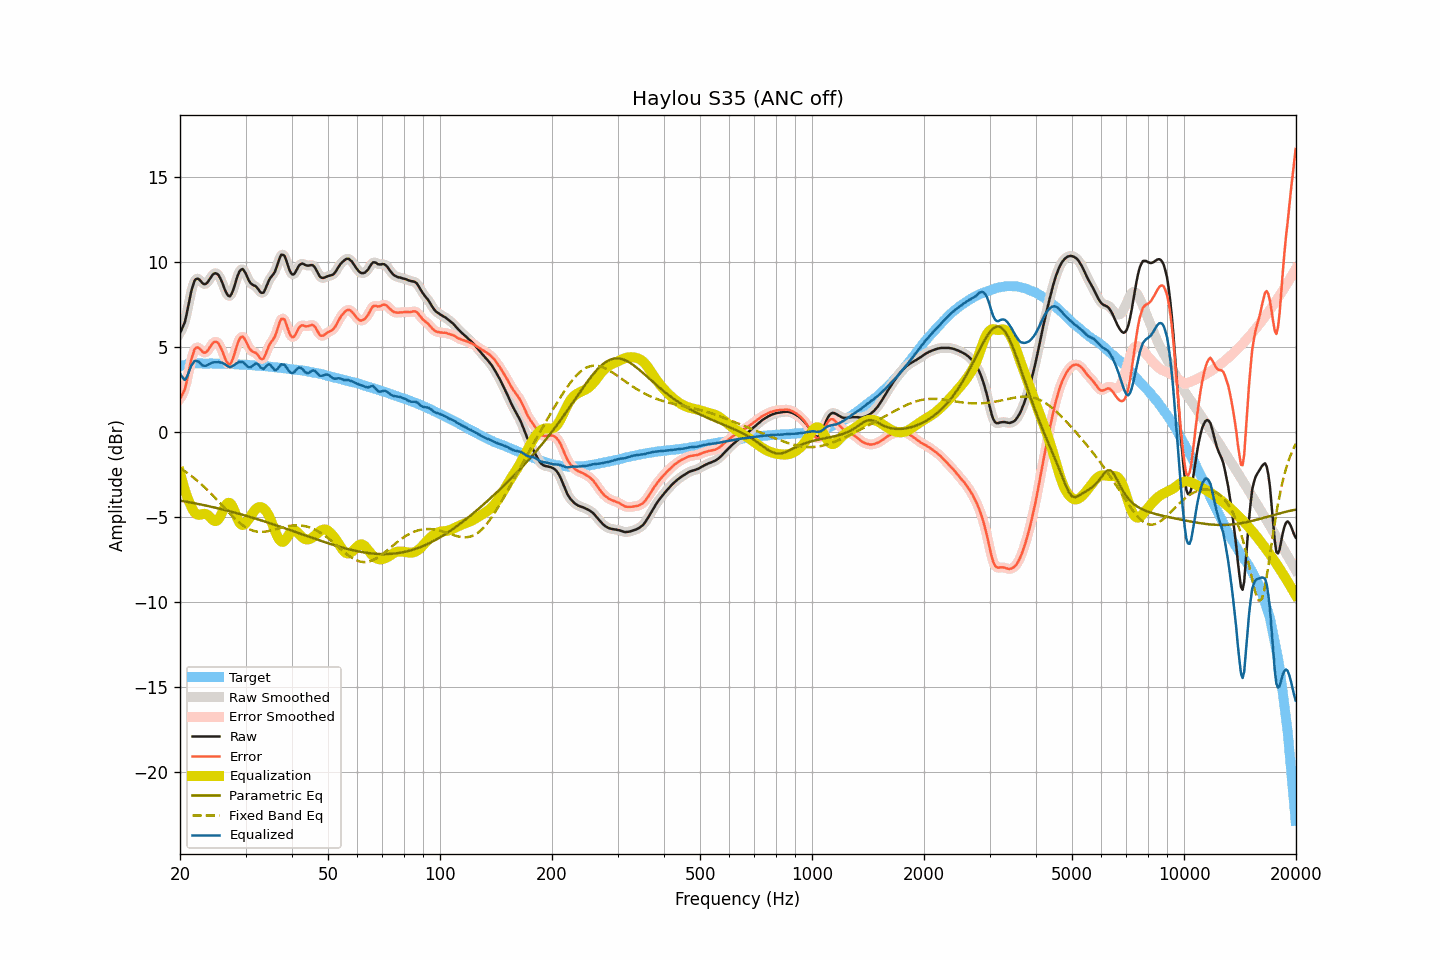

The data file committed next to this chart (first rows):
frequency, raw, smoothed, error, error_smoothed, equalization, parametric_eq, fixed_band_eq, equalized_raw, equalized_smoothed, target
20.00, 5.82, 5.84, 1.94, 1.97, -2.36, -4.03, -2.12, 3.46, 3.48, 3.88
20.20, 6.04, 6.00, 2.13, 2.10, -2.74, -4.05, -2.18, 3.30, 3.26, 3.91
20.40, 6.26, 6.23, 2.33, 2.30, -3.09, -4.07, -2.24, 3.17, 3.14, 3.94
20.61, 6.47, 6.53, 2.52, 2.57, -3.41, -4.08, -2.31, 3.07, 3.12, 3.95
20.81, 6.89, 6.90, 2.91, 2.92, -3.69, -4.10, -2.37, 3.20, 3.21, 3.98
21.02, 7.36, 7.36, 3.35, 3.35, -3.95, -4.12, -2.44, 3.41, 3.41, 4.01
21.23, 7.85, 7.84, 3.83, 3.81, -4.18, -4.14, -2.51, 3.67, 3.66, 4.02
21.44, 8.29, 8.28, 4.26, 4.24, -4.37, -4.15, -2.58, 3.92, 3.90, 4.03
21.66, 8.61, 8.63, 4.57, 4.59, -4.57, -4.17, -2.65, 4.04, 4.06, 4.04
21.87, 8.91, 8.88, 4.87, 4.83, -4.72, -4.19, -2.73, 4.19, 4.16, 4.04
22.09, 9.02, 9.01, 4.97, 4.96, -4.82, -4.21, -2.81, 4.20, 4.19, 4.05
22.31, 9.04, 9.04, 4.99, 4.99, -4.87, -4.23, -2.89, 4.17, 4.18, 4.05
22.54, 8.99, 8.98, 4.94, 4.93, -4.88, -4.25, -2.97, 4.11, 4.10, 4.05
22.76, 8.89, 8.88, 4.84, 4.84, -4.86, -4.27, -3.05, 4.03, 4.03, 4.05
22.99, 8.77, 8.79, 4.73, 4.74, -4.83, -4.29, -3.14, 3.94, 3.95, 4.04
23.22, 8.72, 8.72, 4.68, 4.69, -4.82, -4.31, -3.22, 3.90, 3.91, 4.04
23.45, 8.73, 8.74, 4.69, 4.70, -4.82, -4.33, -3.31, 3.90, 3.91, 4.04
23.69, 8.81, 8.82, 4.77, 4.78, -4.87, -4.35, -3.40, 3.94, 3.95, 4.04
23.92, 8.95, 8.94, 4.91, 4.90, -4.95, -4.37, -3.50, 4.00, 4.00, 4.04
24.16, 9.09, 9.09, 5.05, 5.05, -5.05, -4.39, -3.59, 4.04, 4.05, 4.04
24.40, 9.23, 9.23, 5.19, 5.19, -5.14, -4.41, -3.69, 4.09, 4.08, 4.04
24.65, 9.33, 9.32, 5.29, 5.28, -5.22, -4.43, -3.79, 4.11, 4.10, 4.03
24.89, 9.36, 9.36, 5.33, 5.33, -5.25, -4.46, -3.89, 4.11, 4.11, 4.03
25.14, 9.33, 9.33, 5.30, 5.30, -5.22, -4.48, -3.99, 4.11, 4.11, 4.03
25.39, 9.25, 9.23, 5.22, 5.20, -5.12, -4.50, -4.09, 4.12, 4.11, 4.03
25.65, 9.07, 9.07, 5.04, 5.05, -4.97, -4.52, -4.19, 4.10, 4.10, 4.03
25.91, 8.87, 8.86, 4.85, 4.84, -4.78, -4.55, -4.29, 4.10, 4.08, 4.02
26.16, 8.61, 8.62, 4.60, 4.60, -4.57, -4.57, -4.40, 4.04, 4.05, 4.02
26.43, 8.37, 8.38, 4.36, 4.36, -4.38, -4.59, -4.50, 3.99, 3.99, 4.02
26.69, 8.17, 8.16, 4.15, 4.15, -4.24, -4.62, -4.60, 3.93, 3.93, 4.01
26.96, 8.03, 8.04, 4.02, 4.02, -4.17, -4.64, -4.70, 3.86, 3.87, 4.01
27.23, 8.00, 8.02, 3.99, 4.01, -4.18, -4.67, -4.80, 3.82, 3.85, 4.01
27.50, 8.13, 8.13, 4.12, 4.12, -4.27, -4.69, -4.90, 3.85, 3.86, 4.01
27.77, 8.35, 8.35, 4.35, 4.35, -4.45, -4.72, -4.99, 3.90, 3.90, 4.00
28.05, 8.64, 8.64, 4.64, 4.65, -4.67, -4.74, -5.09, 3.97, 3.97, 4.00
28.33, 8.96, 8.96, 4.97, 4.97, -4.92, -4.77, -5.17, 4.04, 4.04, 3.99
28.62, 9.24, 9.24, 5.26, 5.25, -5.15, -4.79, -5.26, 4.09, 4.09, 3.98
28.90, 9.47, 9.46, 5.49, 5.48, -5.33, -4.82, -5.34, 4.14, 4.13, 3.98
29.19, 9.57, 9.57, 5.60, 5.60, -5.44, -4.85, -5.42, 4.12, 4.13, 3.97
29.48, 9.61, 9.58, 5.63, 5.61, -5.48, -4.87, -5.49, 4.13, 4.10, 3.98
29.78, 9.48, 9.49, 5.51, 5.52, -5.44, -4.90, -5.56, 4.04, 4.05, 3.97
30.08, 9.32, 9.31, 5.36, 5.35, -5.35, -4.93, -5.61, 3.97, 3.96, 3.97
30.38, 9.10, 9.10, 5.15, 5.15, -5.23, -4.96, -5.67, 3.87, 3.88, 3.95
30.68, 8.90, 8.92, 4.95, 4.97, -5.09, -4.98, -5.72, 3.81, 3.83, 3.95
30.99, 8.77, 8.78, 4.83, 4.83, -4.94, -5.01, -5.76, 3.83, 3.83, 3.94
31.30, 8.69, 8.69, 4.75, 4.76, -4.80, -5.04, -5.79, 3.89, 3.90, 3.94
31.61, 8.64, 8.64, 4.70, 4.71, -4.67, -5.07, -5.83, 3.97, 3.97, 3.94
31.93, 8.60, 8.58, 4.68, 4.66, -4.55, -5.10, -5.85, 4.04, 4.03, 3.92
32.24, 8.50, 8.49, 4.59, 4.57, -4.47, -5.13, -5.86, 4.03, 4.01, 3.91
32.57, 8.38, 8.37, 4.47, 4.46, -4.43, -5.16, -5.87, 3.95, 3.94, 3.91
32.89, 8.24, 8.25, 4.33, 4.35, -4.42, -5.19, -5.88, 3.82, 3.83, 3.91
33.22, 8.20, 8.20, 4.31, 4.31, -4.44, -5.22, -5.88, 3.75, 3.76, 3.89
33.55, 8.22, 8.25, 4.33, 4.36, -4.50, -5.25, -5.87, 3.72, 3.75, 3.89
33.89, 8.41, 8.41, 4.53, 4.53, -4.60, -5.28, -5.86, 3.81, 3.82, 3.88
34.23, 8.64, 8.63, 4.76, 4.76, -4.72, -5.31, -5.85, 3.92, 3.91, 3.87
34.57, 8.87, 8.86, 5.01, 4.99, -4.88, -5.34, -5.83, 3.99, 3.97, 3.86
34.92, 9.06, 9.04, 5.21, 5.18, -5.08, -5.37, -5.81, 3.98, 3.96, 3.85
35.27, 9.18, 9.17, 5.33, 5.33, -5.31, -5.40, -5.79, 3.87, 3.87, 3.84
35.62, 9.30, 9.30, 5.47, 5.47, -5.55, -5.43, -5.77, 3.75, 3.75, 3.83
35.97, 9.44, 9.47, 5.62, 5.65, -5.80, -5.47, -5.74, 3.65, 3.67, 3.82
... 635 more rows
